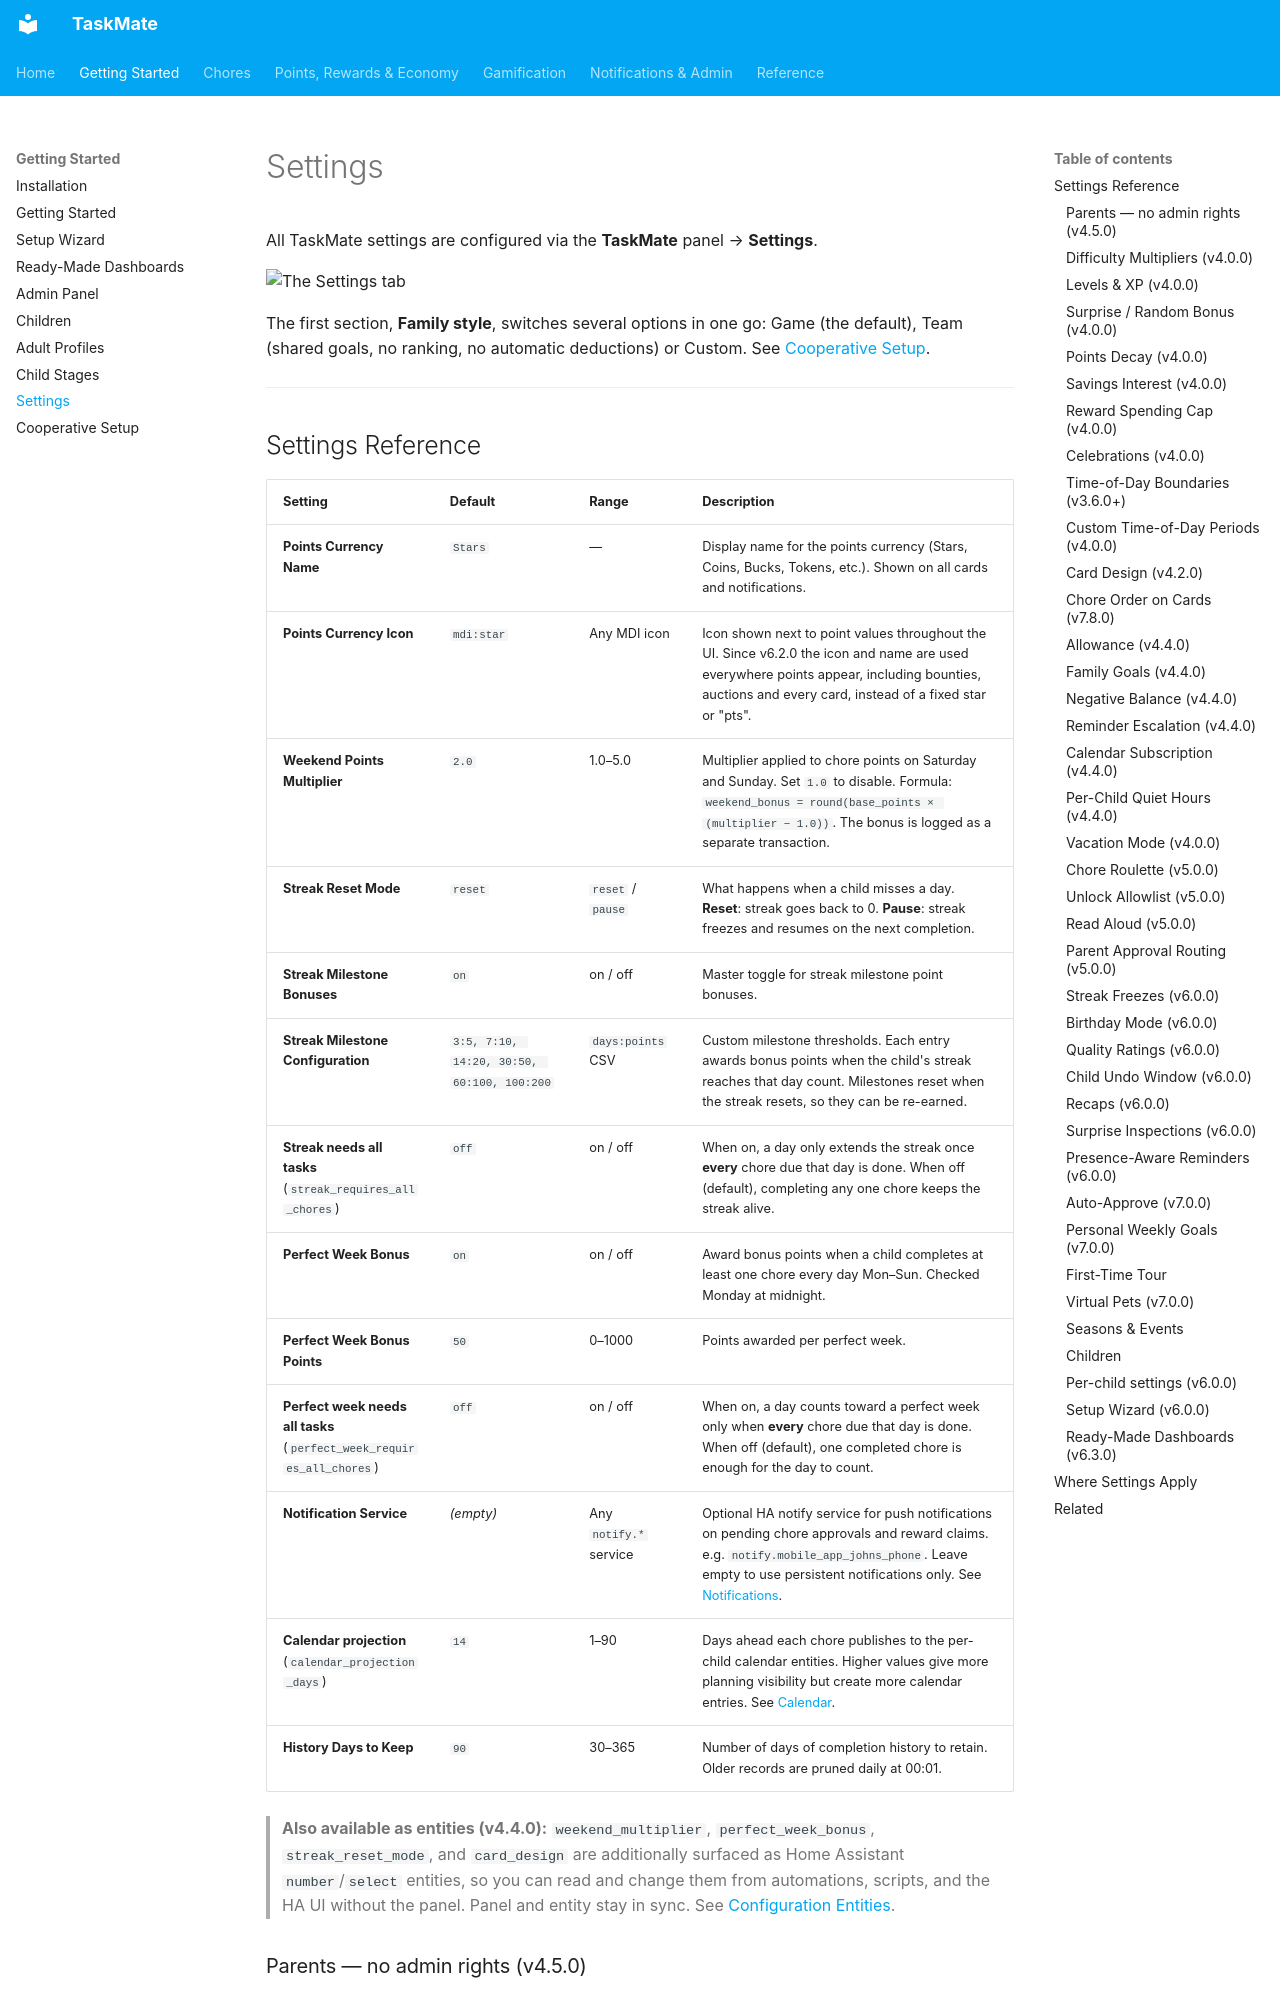

repository: tempus2016/taskmate · page: Settings/index.html · generator: mkdocs

# Settings

All TaskMate settings are configured via the **TaskMate** panel → **Settings**.

![The Settings tab](images/panel-settings.png)

The first section, **Family style**, switches several options in one go: Game (the default), Team (shared goals, no ranking, no automatic deductions) or Custom. See [Cooperative Setup](Cooperative-Setup.md).

---

## Settings Reference

| Setting | Default | Range | Description |
|---------|---------|-------|-------------|
| **Points Currency Name** | `Stars` | — | Display name for the points currency (Stars, Coins, Bucks, Tokens, etc.). Shown on all cards and notifications. |
| **Points Currency Icon** | `mdi:star` | Any MDI icon | Icon shown next to point values throughout the UI. Since v6.2.0 the icon and name are used everywhere points appear, including bounties, auctions and every card, instead of a fixed star or "pts". |
| **Weekend Points Multiplier** | `2.0` | 1.0–5.0 | Multiplier applied to chore points on Saturday and Sunday. Set `1.0` to disable. Formula: `weekend_bonus = round(base_points × (multiplier − 1.0))`. The bonus is logged as a separate transaction. |
| **Streak Reset Mode** | `reset` | `reset` / `pause` | What happens when a child misses a day. **Reset**: streak goes back to 0. **Pause**: streak freezes and resumes on the next completion. |
| **Streak Milestone Bonuses** | `on` | on / off | Master toggle for streak milestone point bonuses. |
| **Streak Milestone Configuration** | `3:5, 7:10, 14:20, 30:50, 60:100, 100:200` | `days:points` CSV | Custom milestone thresholds. Each entry awards bonus points when the child's streak reaches that day count. Milestones reset when the streak resets, so they can be re-earned. |
| **Streak needs all tasks** (`streak_requires_all_chores`) | `off` | on / off | When on, a day only extends the streak once **every** chore due that day is done. When off (default), completing any one chore keeps the streak alive. |
| **Perfect Week Bonus** | `on` | on / off | Award bonus points when a child completes at least one chore every day Mon–Sun. Checked Monday at midnight. |
| **Perfect Week Bonus Points** | `50` | 0–1000 | Points awarded per perfect week. |
| **Perfect week needs all tasks** (`perfect_week_requires_all_chores`) | `off` | on / off | When on, a day counts toward a perfect week only when **every** chore due that day is done. When off (default), one completed chore is enough for the day to count. |
| **Notification Service** | *(empty)* | Any `notify.*` service | Optional HA notify service for push notifications on pending chore approvals and reward claims. e.g. `notify.mobile_app_johns_phone`. Leave empty to use persistent notifications only. See [Notifications](Notifications.md). |
| **Calendar projection** (`calendar_projection_days`) | `14` | 1–90 | Days ahead each chore publishes to the per-child calendar entities. Higher values give more planning visibility but create more calendar entries. See [Calendar](Calendar.md). |
| **History Days to Keep** | `90` | 30–365 | Number of days of completion history to retain. Older records are pruned daily at 00:01. |

> **Also available as entities (v4.4.0):** `weekend_multiplier`, `perfect_week_bonus`, `streak_reset_mode`, and `card_design` are additionally surfaced as Home Assistant `number`/`select` entities, so you can read and change them from automations, scripts, and the HA UI without the panel. Panel and entity stay in sync. See [Configuration Entities](Configuration-Entities.md).
